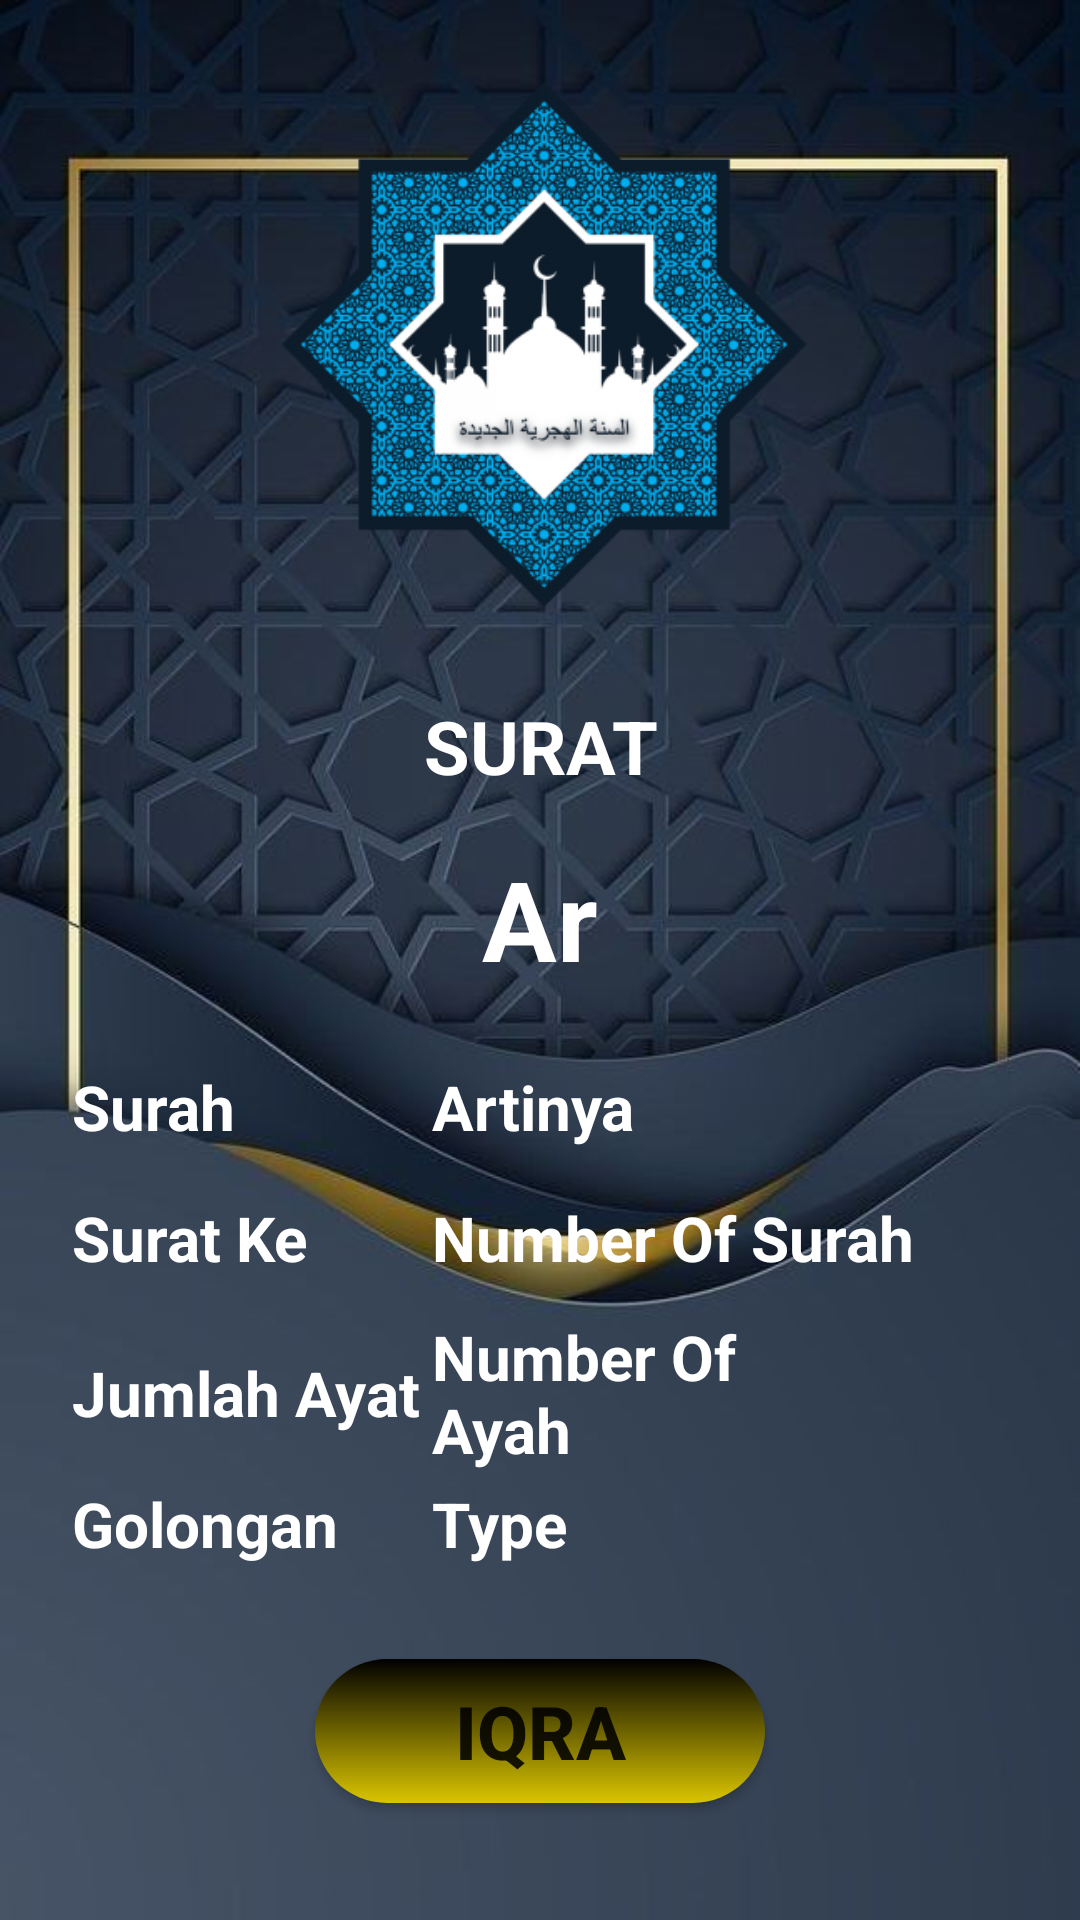

This screen was rendered from an Android layout file. Write that file and the resources it references.
<!-- AndroidManifest.xml: application theme Theme.AppCompat.DayNight.NoActionBar -->
<!-- res/layout/activity_main.xml -->
<?xml version="1.0" encoding="utf-8"?>

<androidx.constraintlayout.widget.ConstraintLayout xmlns:android="http://schemas.android.com/apk/res/android"
    xmlns:app="http://schemas.android.com/apk/res-auto"
    xmlns:tools="http://schemas.android.com/tools"
    android:background="@drawable/wlfpr"
    android:layout_width="match_parent"
    android:layout_height="match_parent"
    tools:context=".MainActivity">

    <ImageView
        android:id="@+id/imageView"
        android:layout_width="200dp"
        android:layout_height="200dp"
        android:layout_marginTop="16dp"
        android:src="@drawable/blues"
        app:layout_constraintEnd_toEndOf="parent"
        app:layout_constraintStart_toStartOf="parent"
        app:layout_constraintTop_toTopOf="parent" />

    <TextView
        android:id="@+id/textView"
        android:layout_width="200dp"
        android:layout_height="wrap_content"
        android:layout_marginStart="8dp"
        android:layout_marginTop="16dp"
        android:layout_marginEnd="8dp"
        android:gravity="center"
        android:text="SURAT"
        android:textColor="@color/white"
        android:textSize="12pt"
        android:textStyle="bold"
        app:layout_constraintEnd_toEndOf="parent"
        app:layout_constraintStart_toStartOf="parent"
        app:layout_constraintTop_toBottomOf="@+id/imageView" />

    <TextView
        android:id="@+id/txt_Surah"
        android:layout_width="150dp"
        android:layout_height="wrap_content"
        android:layout_marginStart="24dp"
        android:layout_marginTop="24dp"
        android:text="Surah"
        android:textColor="@color/white"
        android:textSize="10pt"
        android:textStyle="bold"
        app:layout_constraintStart_toStartOf="parent"
        app:layout_constraintTop_toBottomOf="@+id/txt_Ar" />

    <TextView
        android:id="@+id/txt_Ar"
        android:layout_width="200dp"
        android:layout_height="wrap_content"
        android:layout_marginTop="16dp"
        android:text="Ar"
        android:textColor="@color/white"
        android:textSize="18pt"
        android:textStyle="bold"
        android:gravity="center"
        app:layout_constraintEnd_toEndOf="parent"
        app:layout_constraintStart_toStartOf="parent"
        app:layout_constraintTop_toBottomOf="@+id/textView" />

    <TextView
        android:id="@+id/textView2"
        android:layout_width="150dp"
        android:layout_height="wrap_content"
        android:layout_marginTop="24dp"
        android:text="Jumlah Ayat"
        android:textColor="@color/white"
        android:textSize="10pt"
        android:textStyle="bold"
        app:layout_constraintStart_toStartOf="@+id/textView3"
        app:layout_constraintTop_toBottomOf="@+id/textView3" />

    <TextView
        android:id="@+id/txt_JumlahAyat"
        android:layout_width="150dp"
        android:layout_height="wrap_content"
        android:text="Number Of Ayah"
        android:textColor="@color/white"
        android:textSize="10pt"
        android:textStyle="bold"
        app:layout_constraintBottom_toBottomOf="@+id/textView2"
        app:layout_constraintStart_toStartOf="@+id/txt_NumberOfSurah"
        app:layout_constraintTop_toTopOf="@+id/textView2" />

    <TextView
        android:id="@+id/textView3"
        android:layout_width="150dp"
        android:layout_height="wrap_content"
        android:layout_marginTop="16dp"
        android:text="Surat Ke"
        android:textColor="@color/white"
        android:textSize="10pt"
        android:textStyle="bold"
        app:layout_constraintStart_toStartOf="@+id/txt_Surah"
        app:layout_constraintTop_toBottomOf="@+id/txt_Surah" />

    <TextView
        android:id="@+id/txt_NumberOfSurah"
        android:layout_width="200dp"
        android:layout_height="wrap_content"
        android:text="Number Of Surah"
        android:textColor="@color/white"
        android:textSize="10pt"
        android:textStyle="bold"
        app:layout_constraintBottom_toBottomOf="@+id/textView3"
        app:layout_constraintStart_toStartOf="@+id/txt_Id"
        app:layout_constraintTop_toTopOf="@+id/textView3" />

    <TextView
        android:id="@+id/txt_Id"
        android:layout_width="200dp"
        android:layout_height="wrap_content"
        android:layout_marginEnd="16dp"
        android:text="Artinya"
        android:textColor="@color/white"
        android:textSize="10pt"
        android:textStyle="bold"
        app:layout_constraintBottom_toBottomOf="@+id/txt_Surah"
        app:layout_constraintEnd_toEndOf="parent"
        app:layout_constraintTop_toTopOf="@+id/txt_Surah"
        app:layout_constraintVertical_bias="0.0" />

    <TextView
        android:id="@+id/textView4"
        android:layout_width="150dp"
        android:layout_height="wrap_content"
        android:layout_marginTop="16dp"
        android:text="Golongan"
        android:textColor="@color/white"
        android:textSize="10pt"
        android:textStyle="bold"
        app:layout_constraintStart_toStartOf="@+id/textView2"
        app:layout_constraintTop_toBottomOf="@+id/textView2" />

    <TextView
        android:id="@+id/txt_Type"
        android:layout_width="150dp"
        android:layout_height="wrap_content"
        android:text="Type"
        android:textColor="@color/white"
        android:textSize="10pt"
        android:textStyle="bold"
        app:layout_constraintBottom_toBottomOf="@+id/textView4"
        app:layout_constraintStart_toStartOf="@+id/txt_JumlahAyat" />

    <Button
        android:id="@+id/btn_Iqra"
        android:layout_width="150dp"
        android:layout_height="wrap_content"
        android:layout_marginStart="8dp"
        android:layout_marginTop="8dp"
        android:layout_marginEnd="8dp"
        android:layout_marginBottom="16dp"
        android:gravity="center"
        android:text="Iqra"
        android:background="@drawable/back"
        android:textSize="12pt"
        android:textStyle="bold"
        app:layout_constraintBottom_toBottomOf="parent"
        app:layout_constraintEnd_toEndOf="parent"
        app:layout_constraintStart_toStartOf="parent"
        app:layout_constraintTop_toBottomOf="@+id/textView4" />


</androidx.constraintlayout.widget.ConstraintLayout>
<!-- resources referenced by this layout -->
<resources>
  <color name="white">#FFFFFFFF</color>
  <!-- drawable back (drawable) -->
  <?xml version="1.0" encoding="utf-8"?>
  
  <shape xmlns:android="http://schemas.android.com/apk/res/android">
      <gradient
          android:angle="90"
          android:startColor="@color/purple_200"
          android:endColor="@color/black">
      </gradient>
      <corners
          android:radius="50dp"></corners>
  </shape>
  <!-- drawable blues: png bitmap (drawable, 103653 bytes) -->
  <!-- drawable wlfpr: jpg bitmap (drawable, 43473 bytes) -->
  <color name="purple_200">#DAC500</color>
  <color name="black">#000000</color>
</resources>
